2-way image classification set "Data_CMC_COADEL_1" from GitHub (jmwolf82/XAI_Healthcare); label vocabulary: mitosis, non-mitosis.

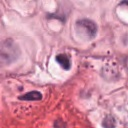
Label: non-mitosis

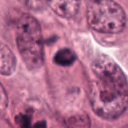
Label: mitosis

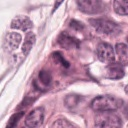
Label: mitosis

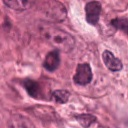
Label: non-mitosis

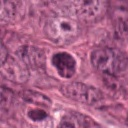
Label: non-mitosis

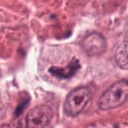
Label: mitosis
